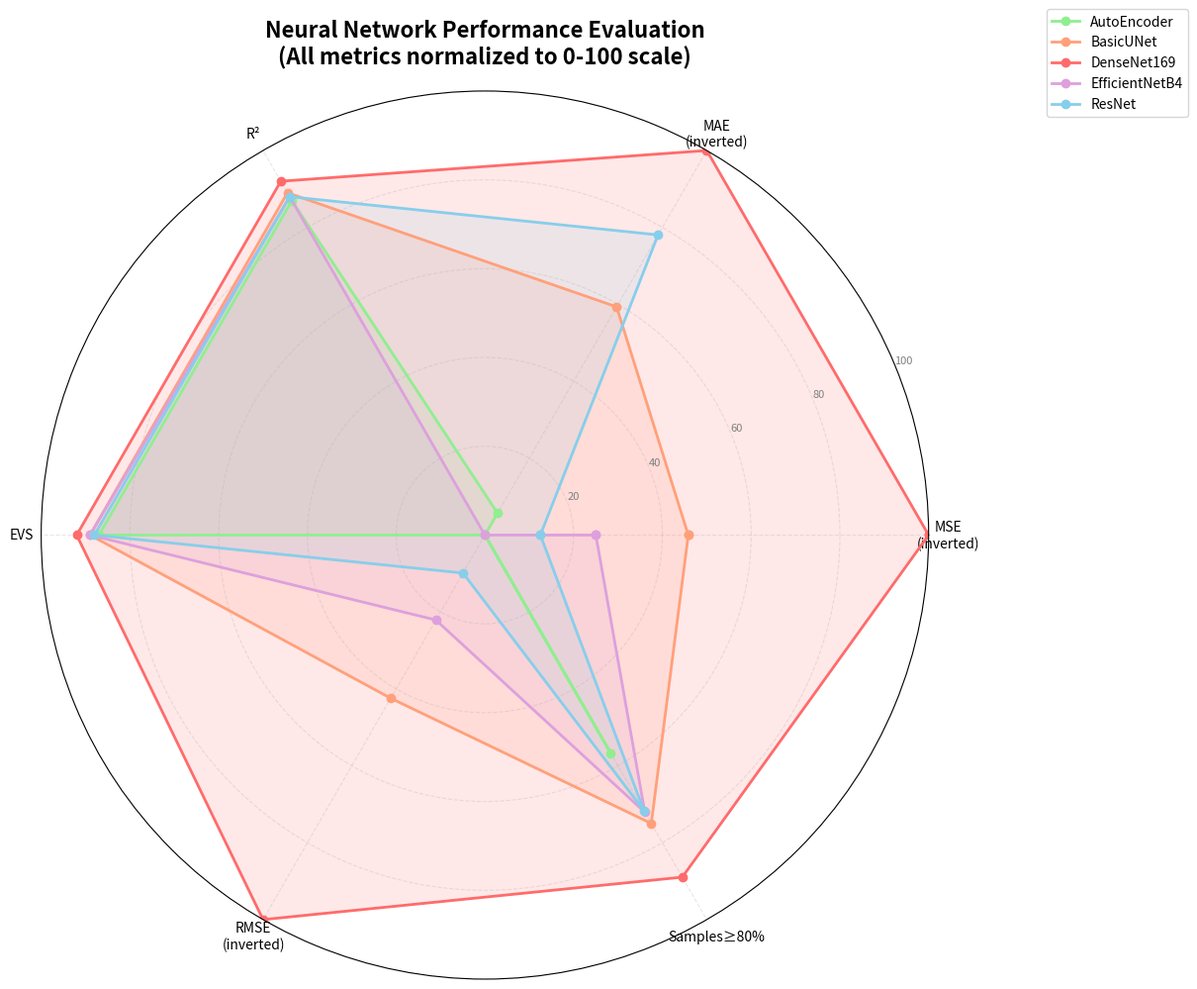

This figure's Python source:
import sys
import matplotlib.pyplot as plt
from math import pi

try:
    sys.stdout.reconfigure(encoding='utf-8')
except (AttributeError, OSError):
    pass


models = ['AutoEncoder', 'BasicUNet', 'DenseNet169', 'EfficientNetB4', 'ResNet']

data = {
    'AutoEncoder': {
        'MSE': 0.0063,
        'MAE': 0.0513,
        'R²': 0.87,
        'EVS': 0.87,
        'RMSE': 0.0794,
        'Samples≥80%': 56.67,
    },
    'BasicUNet': {
        'MSE': 0.0052,
        'MAE': 0.0447,
        'R²': 0.89,
        'EVS': 0.89,
        'RMSE': 0.0721,
        'Samples≥80%': 75.00,
    },
    'DenseNet169': {
        'MSE': 0.0039,
        'MAE': 0.0397,
        'R²': 0.92,
        'EVS': 0.92,
        'RMSE': 0.0622,
        'Samples≥80%': 88.96,
    },
    'EfficientNetB4': {
        'MSE': 0.0057,
        'MAE': 0.0520,
        'R²': 0.88,
        'EVS': 0.89,
        'RMSE': 0.0756,
        'Samples≥80%': 72.08,
    },
    'ResNet': {
        'MSE': 0.0060,
        'MAE': 0.0424,
        'R²': 0.88,
        'EVS': 0.88,
        'RMSE': 0.0777,
        'Samples≥80%': 71.67,
    },
}


def normalize_metrics(data):
    normalized = {}
    all_mse = [d['MSE'] for d in data.values()]
    all_mae = [d['MAE'] for d in data.values()]
    all_rmse = [d['RMSE'] for d in data.values()]

    for model, metrics in data.items():
        normalized[model] = {
            'MSE': 100 * (max(all_mse) - metrics['MSE']) / (max(all_mse) - min(all_mse)),
            'MAE': 100 * (max(all_mae) - metrics['MAE']) / (max(all_mae) - min(all_mae)),
            'RMSE': 100 * (max(all_rmse) - metrics['RMSE']) / (max(all_rmse) - min(all_rmse)),
            'R²': metrics['R²'] * 100,
            'EVS': metrics['EVS'] * 100,
            'Samples≥80%': metrics['Samples≥80%'],
        }
    return normalized


def main():
    normalized_data = normalize_metrics(data)

    categories = ['MSE\n(inverted)', 'MAE\n(inverted)', 'R²', 'EVS', 'RMSE\n(inverted)', 'Samples≥80%']
    N = len(categories)

    fig, ax = plt.subplots(figsize=(12, 10), subplot_kw=dict(projection='polar'))

    angles = [n / float(N) * 2 * pi for n in range(N)]
    angles += angles[:1]

    colors = ['#90EE90', '#FFA07A', '#FF6B6B', '#DDA0DD', '#87CEEB']
    model_colors = dict(zip(models, colors))

    for model in models:
        values = [
            normalized_data[model]['MSE'],
            normalized_data[model]['MAE'],
            normalized_data[model]['R²'],
            normalized_data[model]['EVS'],
            normalized_data[model]['RMSE'],
            normalized_data[model]['Samples≥80%'],
        ]
        values += values[:1]

        ax.plot(angles, values, 'o-', linewidth=2, label=model, color=model_colors[model])
        ax.fill(angles, values, alpha=0.15, color=model_colors[model])

    ax.set_xticks(angles[:-1])
    ax.set_xticklabels(categories, size=10)
    ax.set_ylim(0, 100)
    ax.set_yticks([20, 40, 60, 80, 100])
    ax.set_yticklabels(['20', '40', '60', '80', '100'], size=8, color='gray')
    ax.grid(True, linestyle='--', alpha=0.3)

    plt.title(
        'Neural Network Performance Evaluation\n(All metrics normalized to 0-100 scale)',
        size=16, weight='bold', pad=20,
    )
    plt.legend(loc='upper right', bbox_to_anchor=(1.3, 1.1), fontsize=10)

    plt.tight_layout()
    plt.savefig('neural_network_radar_chart.png', dpi=300, bbox_inches='tight')
    plt.show()

    print("\nNormalized Values (0-100 scale):")
    print("-" * 80)
    for model in models:
        print(f"\n{model}:")
        for metric, value in normalized_data[model].items():
            print(f"  {metric}: {value:.2f}")


if __name__ == "__main__":
    main()
